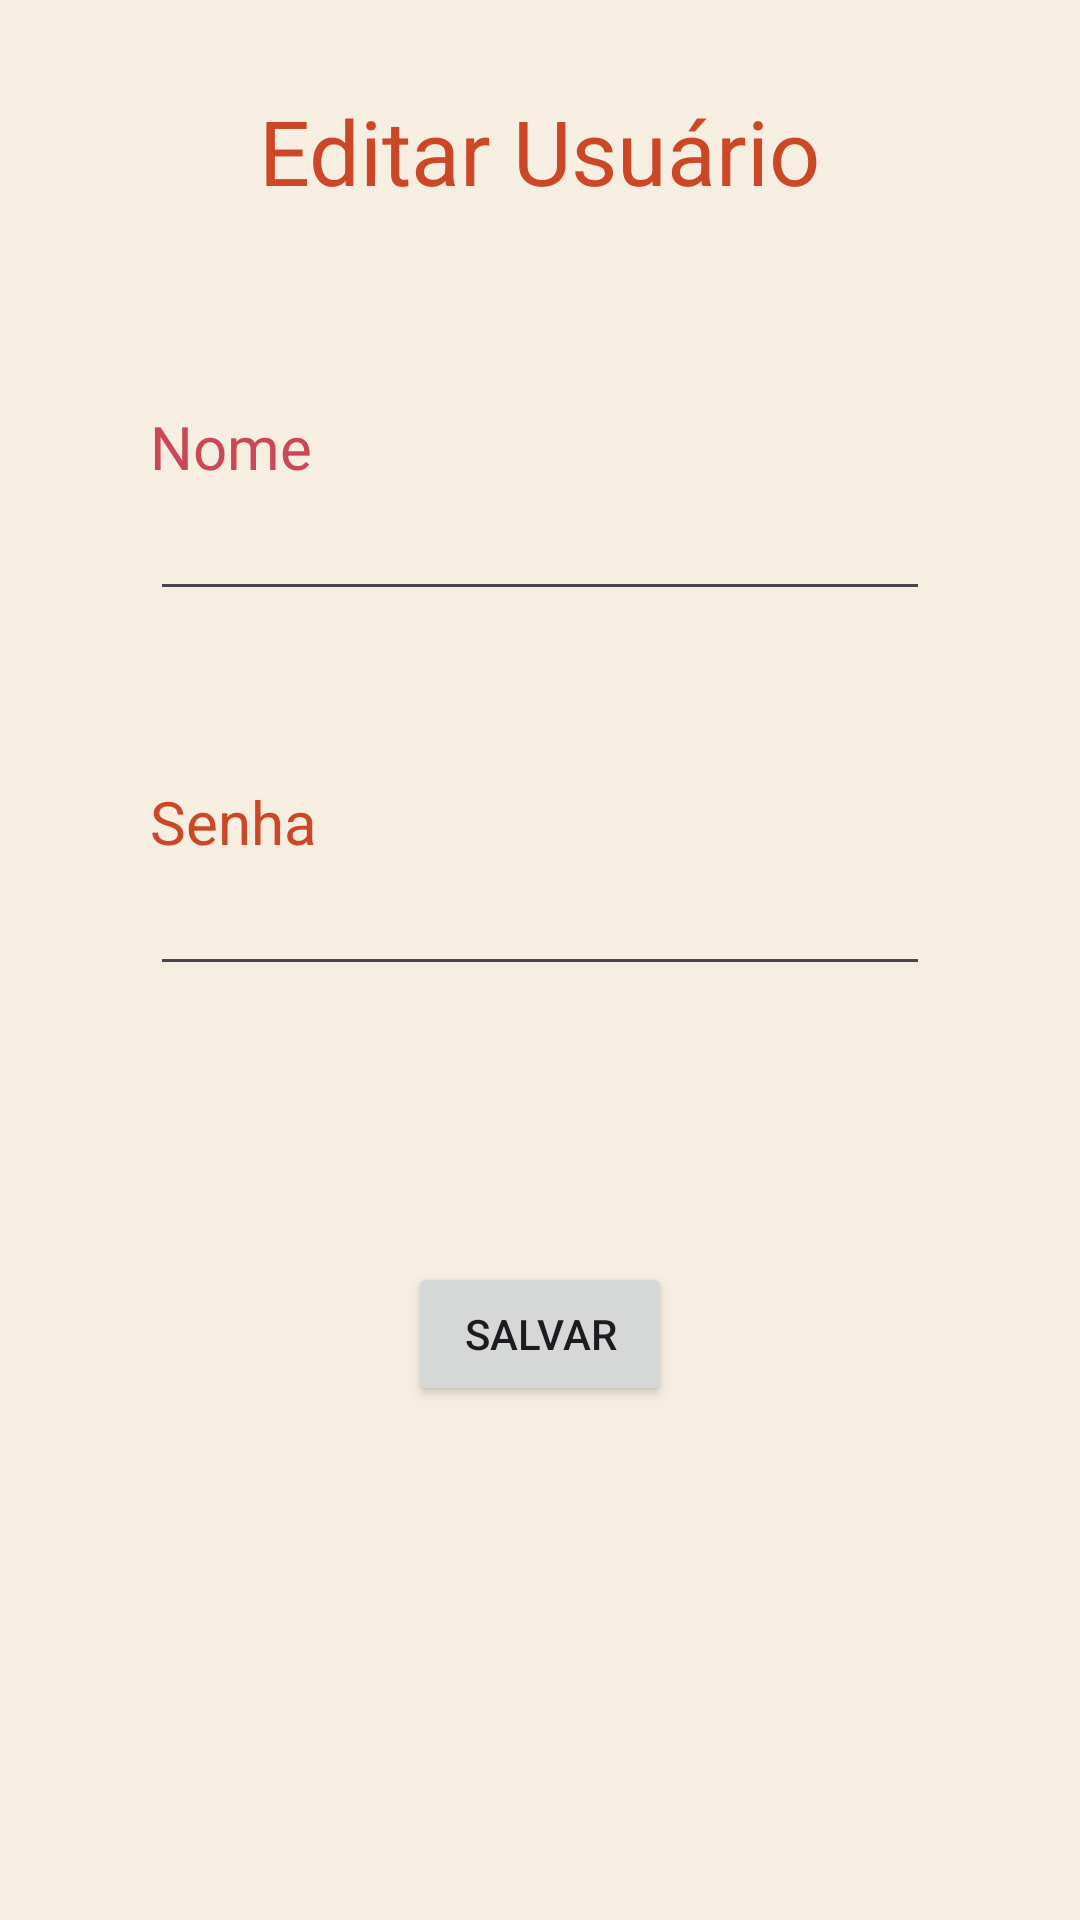

Produce the Android XML layout that renders to this screen, including the resource entries it uses.
<!-- AndroidManifest.xml: application theme Theme.ProjetoFinalPerseo -->
<!-- res/layout/fragment_editar_usuario.xml -->
<?xml version="1.0" encoding="utf-8"?>
<layout xmlns:android="http://schemas.android.com/apk/res/android"
    xmlns:app="http://schemas.android.com/apk/res-auto"
    xmlns:tools="http://schemas.android.com/tools"
    tools:context=".fragments.EditarUsuario">
    <data>
    <variable
        name="editarUsuarioViewModel"
        type="br.ufc.quixada.projetofinalperseo.view_models.UsuarioViewModel" />
    </data>
    <ScrollView
        android:layout_width="match_parent"
        android:layout_height="wrap_content">

        <androidx.constraintlayout.widget.ConstraintLayout
            android:layout_width="match_parent"
            android:layout_height="wrap_content">
            <TextView
                android:id="@+id/editar_usuario_titulo"
                android:layout_width="wrap_content"
                android:layout_height="wrap_content"
                android:layout_marginTop="30dp"
                android:text="Editar Usuário"
                android:textColor="#cc4725"
                android:textSize="30dp"
                app:layout_constraintEnd_toEndOf="parent"
                app:layout_constraintStart_toStartOf="parent"
                app:layout_constraintTop_toTopOf="parent" />

            <TextView
                android:id="@+id/editar_usuario_label_nome"
                android:layout_width="wrap_content"
                android:layout_height="wrap_content"
                android:text="Nome"
                android:textColor="#cc4755"
                android:textSize="20dp"
                app:layout_constraintBottom_toTopOf="@+id/editar_usuario_campo_nome"
                app:layout_constraintStart_toStartOf="@+id/editar_usuario_campo_nome" />

            <EditText
                android:id="@+id/editar_usuario_campo_nome"
                android:layout_width="match_parent"
                android:layout_height="wrap_content"
                android:layout_marginStart="50dp"
                android:layout_marginTop="92dp"
                android:layout_marginEnd="50dp"
                android:ems="10"
                android:inputType="text"
                android:text="@{editarUsuarioViewModel.nome}"
                app:layout_constraintEnd_toEndOf="parent"
                app:layout_constraintHorizontal_bias="0.0"
                app:layout_constraintStart_toStartOf="parent"
                app:layout_constraintTop_toBottomOf="@+id/editar_usuario_titulo" />

            <TextView
                android:id="@+id/editar_usuario_label_senha"
                android:layout_width="wrap_content"
                android:layout_height="wrap_content"
                android:text="Senha"
                android:textColor="#cc4725"
                android:textSize="20dp"
                app:layout_constraintBottom_toTopOf="@+id/editar_usuario_campo_senha"
                app:layout_constraintStart_toStartOf="@+id/editar_usuario_campo_senha" />

            <EditText
                android:id="@+id/editar_usuario_campo_senha"
                android:layout_width="match_parent"
                android:layout_height="wrap_content"
                android:layout_marginStart="50dp"
                android:layout_marginTop="125dp"
                android:layout_marginEnd="50dp"
                android:ems="10"
                android:inputType="text"
                app:layout_constraintEnd_toEndOf="parent"
                app:layout_constraintStart_toStartOf="parent"
                app:layout_constraintTop_toTopOf="@+id/editar_usuario_campo_nome" />

            <Button
                android:id="@+id/editar_usuario_botao_salvar"
                android:layout_width="wrap_content"
                android:layout_height="wrap_content"
                android:layout_marginStart="50dp"
                android:layout_marginTop="92dp"
                android:layout_marginEnd="50dp"
                android:text="Salvar"
                app:layout_constraintEnd_toEndOf="parent"
                app:layout_constraintStart_toStartOf="parent"
                app:layout_constraintTop_toBottomOf="@+id/editar_usuario_campo_senha" />
        </androidx.constraintlayout.widget.ConstraintLayout>
    </ScrollView>
</layout>
<!-- resources referenced by this layout -->
<resources>
  <style name="Theme.ProjetoFinalPerseo" parent="Base.Theme.ProjetoFinalPerseo" />
  <style name="Base.Theme.ProjetoFinalPerseo" parent="Theme.Material3.DayNight.NoActionBar">
          <item name="colorPrimary">@color/colorPrimary</item>
          <item name="colorSecondary">@color/colorSecondary</item>
          <item name="colorAccent">@color/colorPrimary</item>
          <item name="android:windowBackground">@color/backgroundColor</item>
      </style>
  <color name="colorPrimary">#CC4725</color>
  <color name="colorSecondary">#F1E5D6</color>
  <color name="backgroundColor">#F7EEE2</color>
</resources>
